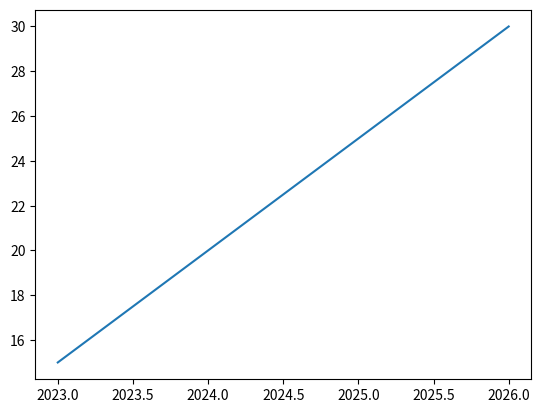
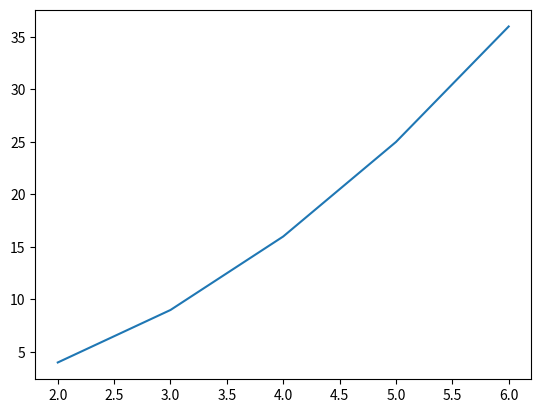

Write Python code to recreate these figures, in order.
import matplotlib.pyplot as plt
import numpy as np
x=np.array([2023,2024,2025,2026]) #x cordinates in a lst
y=np.array([15,20,25,30])
plt.plot(x,y)
plt.show()
a=np.array([2,3,4,5,6])
b=np.array([4,9,16,25,36])
plt.plot(a,b)
plt.show()
